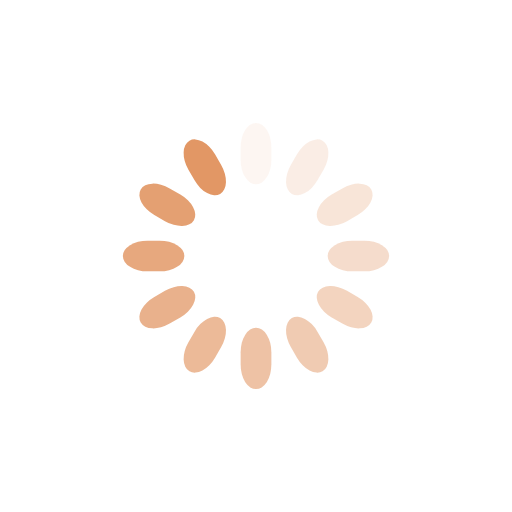
t = 0.00 s
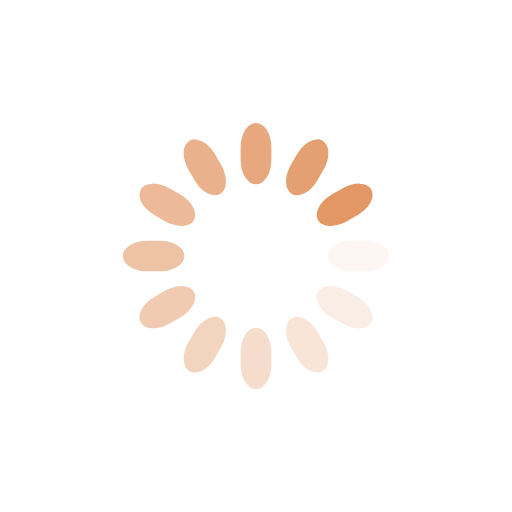
t = 0.25 s
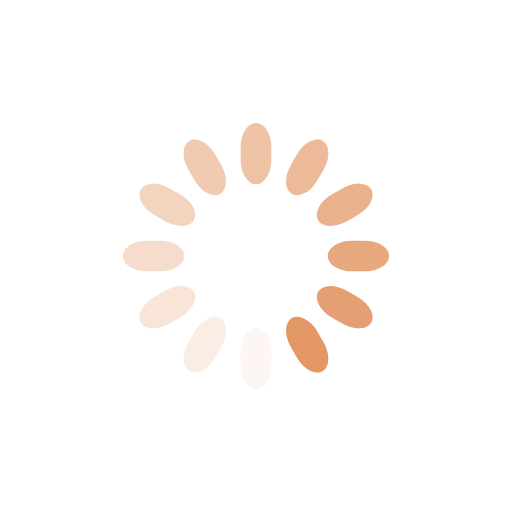
t = 0.50 s
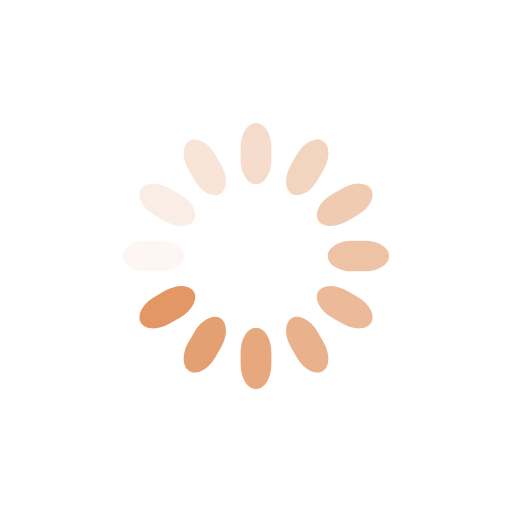
t = 0.75 s

The animated SVG that drew these frames (rendered in a browser with its animation timeline set to each time). Animation: 12 SMIL elements (animate=12); one cycle of 1.00 s, repeats indefinitely.

<svg class="lds-spinner" width="200px"  height="200px"  xmlns="http://www.w3.org/2000/svg" xmlns:xlink="http://www.w3.org/1999/xlink" viewBox="0 0 100 100" preserveAspectRatio="xMidYMid" style="background: none;"><g transform="rotate(0 50 50)">
  <rect x="47" y="24" rx="9.4" ry="4.8" width="6" height="12" fill="#e29765">
    <animate attributeName="opacity" values="1;0" keyTimes="0;1" dur="1s" begin="-0.9166666666666666s" repeatCount="indefinite"></animate>
  </rect>
</g><g transform="rotate(30 50 50)">
  <rect x="47" y="24" rx="9.4" ry="4.8" width="6" height="12" fill="#e29765">
    <animate attributeName="opacity" values="1;0" keyTimes="0;1" dur="1s" begin="-0.8333333333333334s" repeatCount="indefinite"></animate>
  </rect>
</g><g transform="rotate(60 50 50)">
  <rect x="47" y="24" rx="9.4" ry="4.8" width="6" height="12" fill="#e29765">
    <animate attributeName="opacity" values="1;0" keyTimes="0;1" dur="1s" begin="-0.75s" repeatCount="indefinite"></animate>
  </rect>
</g><g transform="rotate(90 50 50)">
  <rect x="47" y="24" rx="9.4" ry="4.8" width="6" height="12" fill="#e29765">
    <animate attributeName="opacity" values="1;0" keyTimes="0;1" dur="1s" begin="-0.6666666666666666s" repeatCount="indefinite"></animate>
  </rect>
</g><g transform="rotate(120 50 50)">
  <rect x="47" y="24" rx="9.4" ry="4.8" width="6" height="12" fill="#e29765">
    <animate attributeName="opacity" values="1;0" keyTimes="0;1" dur="1s" begin="-0.5833333333333334s" repeatCount="indefinite"></animate>
  </rect>
</g><g transform="rotate(150 50 50)">
  <rect x="47" y="24" rx="9.4" ry="4.8" width="6" height="12" fill="#e29765">
    <animate attributeName="opacity" values="1;0" keyTimes="0;1" dur="1s" begin="-0.5s" repeatCount="indefinite"></animate>
  </rect>
</g><g transform="rotate(180 50 50)">
  <rect x="47" y="24" rx="9.4" ry="4.8" width="6" height="12" fill="#e29765">
    <animate attributeName="opacity" values="1;0" keyTimes="0;1" dur="1s" begin="-0.4166666666666667s" repeatCount="indefinite"></animate>
  </rect>
</g><g transform="rotate(210 50 50)">
  <rect x="47" y="24" rx="9.4" ry="4.8" width="6" height="12" fill="#e29765">
    <animate attributeName="opacity" values="1;0" keyTimes="0;1" dur="1s" begin="-0.3333333333333333s" repeatCount="indefinite"></animate>
  </rect>
</g><g transform="rotate(240 50 50)">
  <rect x="47" y="24" rx="9.4" ry="4.8" width="6" height="12" fill="#e29765">
    <animate attributeName="opacity" values="1;0" keyTimes="0;1" dur="1s" begin="-0.25s" repeatCount="indefinite"></animate>
  </rect>
</g><g transform="rotate(270 50 50)">
  <rect x="47" y="24" rx="9.4" ry="4.8" width="6" height="12" fill="#e29765">
    <animate attributeName="opacity" values="1;0" keyTimes="0;1" dur="1s" begin="-0.16666666666666666s" repeatCount="indefinite"></animate>
  </rect>
</g><g transform="rotate(300 50 50)">
  <rect x="47" y="24" rx="9.4" ry="4.8" width="6" height="12" fill="#e29765">
    <animate attributeName="opacity" values="1;0" keyTimes="0;1" dur="1s" begin="-0.08333333333333333s" repeatCount="indefinite"></animate>
  </rect>
</g><g transform="rotate(330 50 50)">
  <rect x="47" y="24" rx="9.4" ry="4.8" width="6" height="12" fill="#e29765">
    <animate attributeName="opacity" values="1;0" keyTimes="0;1" dur="1s" begin="0s" repeatCount="indefinite"></animate>
  </rect>
</g></svg>